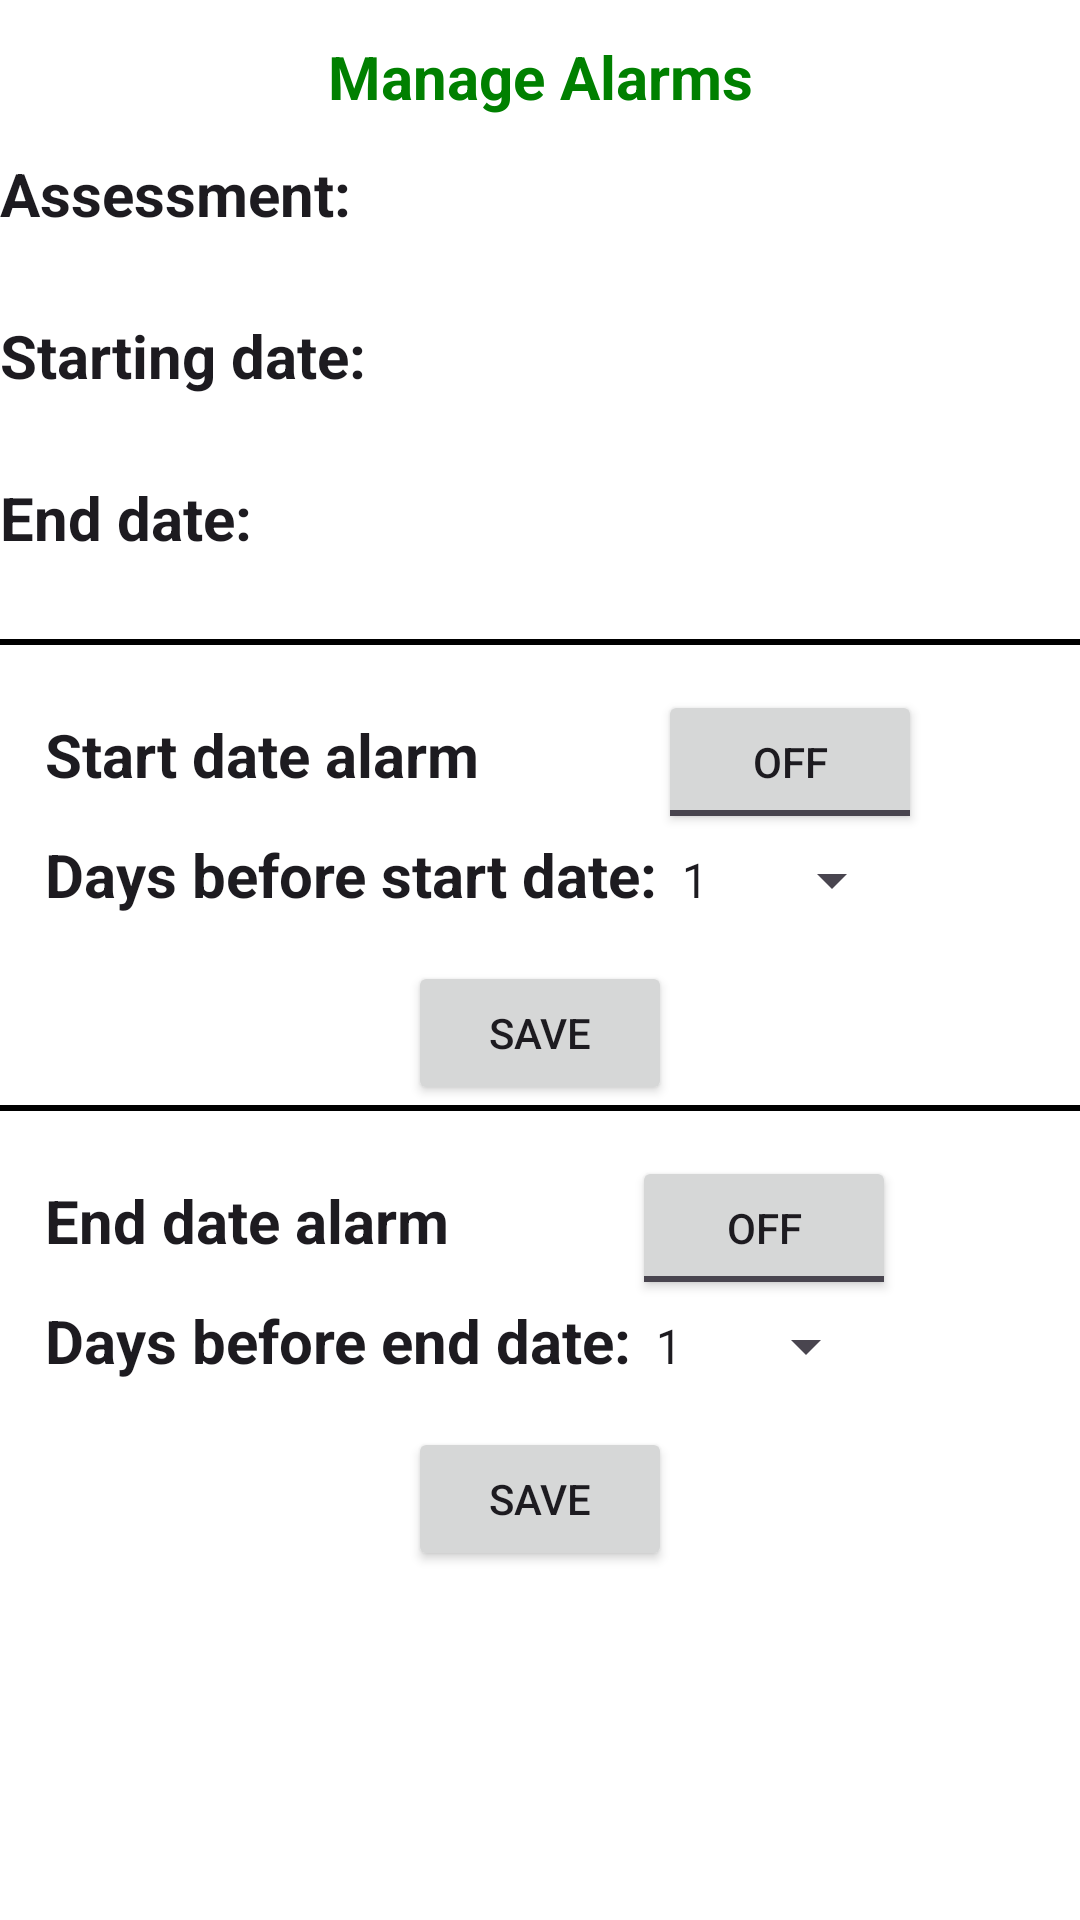

Reconstruct the res/layout file that produces this screen, plus the resources it refers to.
<!-- AndroidManifest.xml: application theme Theme.StudentTracker -->
<!-- res/layout/fragment_assessment_alarm.xml -->
<?xml version="1.0" encoding="utf-8"?>
<androidx.constraintlayout.widget.ConstraintLayout xmlns:android="http://schemas.android.com/apk/res/android"
    xmlns:app="http://schemas.android.com/apk/res-auto"
    xmlns:tools="http://schemas.android.com/tools"
    android:layout_width="match_parent"
    android:layout_height="match_parent"
    android:background="@color/white"
    android:clickable="true"
    tools:context=".AssessmentAlarmFragment">
    <ScrollView
        android:layout_width="match_parent"
        android:layout_height="match_parent">
        <LinearLayout
            android:id="@+id/linear_layout"
            android:layout_width="match_parent"
            android:layout_height="match_parent"
            android:layout_centerHorizontal="true"
            android:gravity="center"
            app:layout_constraintTop_toTopOf="parent"
            android:orientation="vertical">

            <TextView
                android:id="@+id/alert_text"
                android:layout_width="match_parent"
                android:layout_height="wrap_content"
                android:paddingTop="12dp"
                android:paddingBottom="12dp"
                android:gravity="center"
                android:text="@string/alert_text"
                android:textColor="@color/colorTerm"
                style="@style/Label"
                app:layout_constraintTop_toTopOf="parent" />

            <TextView
                android:id="@+id/title_label"
                android:layout_width="match_parent"
                android:layout_height="wrap_content"
                android:text="@string/assessment_title"
                style="@style/Label"
                app:layout_constraintTop_toBottomOf="@id/alert_text"/>

            <TextView
                android:id="@+id/title_text"
                android:layout_width="match_parent"
                android:layout_height="wrap_content"
                android:gravity="center"
                style="@style/Label"
                app:layout_constraintTop_toBottomOf="@id/title_label" />

            <TextView
                android:id="@+id/start_label"
                android:layout_width="match_parent"
                android:layout_height="wrap_content"
                android:text="@string/start_label"
                style="@style/Label"
                app:layout_constraintTop_toBottomOf="@id/title_text" />

            <TextView
                android:id="@+id/start_text"
                android:layout_width="match_parent"
                android:layout_height="wrap_content"
                android:gravity="center"
                style="@style/Label"
                app:layout_constraintTop_toBottomOf="@id/start_label" />

            <TextView
                android:id="@+id/end_label"
                android:layout_width="match_parent"
                android:layout_height="wrap_content"
                android:text="@string/end_label"
                style="@style/Label"
                app:layout_constraintTop_toBottomOf="@id/start_text" />

            <TextView
                android:id="@+id/end_text"
                android:layout_width="match_parent"
                android:layout_height="wrap_content"
                android:gravity="center"
                style="@style/Label"
                app:layout_constraintTop_toBottomOf="@id/end_label" />

            <View
                android:id="@+id/line"
                android:layout_width="match_parent"
                android:layout_height="2dp"
                android:background="@color/black"
                app:layout_constraintTop_toBottomOf="@id/end_text"></View>

            <GridLayout
                android:id="@+id/alert_layout"
                android:layout_width="match_parent"
                android:layout_height="wrap_content"
                android:padding="15dp"
                android:rowCount="2"
                android:columnCount="2"
                android:layout_gravity="left"
                app:layout_constraintTop_toBottomOf="@id/line">

                <TextView
                    android:id="@+id/start_alert_text"
                    android:layout_width="wrap_content"
                    android:layout_height="wrap_content"
                    android:text="@string/start_alert_text"
                    android:gravity="center"
                    style="@style/Label"/>

                <ToggleButton
                    android:id="@+id/start_alert_toggle"
                    android:layout_width="wrap_content"
                    android:layout_height="wrap_content"
                    android:gravity="center">
                </ToggleButton>

                <TextView
                    android:id="@+id/start_alert_days"
                    android:layout_width="wrap_content"
                    android:layout_height="wrap_content"
                    android:layout_gravity="right"
                    android:text="@string/start_alert_days"
                    style="@style/Label" />

                <Spinner
                    android:id="@+id/start_alert_spinner"
                    android:layout_width="wrap_content"
                    android:layout_height="wrap_content"
                    android:entries="@array/alert_spinner_items">
                </Spinner>

            </GridLayout>

            <Button
                android:id="@+id/start_button"
                android:layout_width="wrap_content"
                android:layout_height="wrap_content"
                android:text="@string/save_alarm"
                app:layout_constraintTop_toBottomOf="@id/alert_layout" />

            <View
                android:id="@+id/line1"
                android:layout_width="match_parent"
                android:layout_height="2dp"
                android:background="@color/black"
                app:layout_constraintTop_toBottomOf="@id/start_button"></View>

            <GridLayout
                android:id="@+id/alert_layout_1"
                android:layout_width="match_parent"
                android:layout_height="wrap_content"
                android:padding="15dp"
                android:rowCount="2"
                android:columnCount="2"
                android:layout_gravity="left"
                app:layout_constraintTop_toBottomOf="@id/line1">

            <TextView
                android:id="@+id/end_alert_text"
                android:layout_width="wrap_content"
                android:layout_height="wrap_content"
                android:text="@string/end_alert_text"
                android:gravity="center"
                style="@style/Label"/>

            <ToggleButton
                android:id="@+id/end_alert_toggle"
                android:layout_width="wrap_content"
                android:layout_height="wrap_content"
                android:gravity="center">
            </ToggleButton>

            <TextView
                android:id="@+id/end_alert_days"
                android:layout_width="wrap_content"
                android:layout_height="wrap_content"
                android:layout_gravity="right"
                android:text="@string/end_alert_days"
                style="@style/Label" />

            <Spinner
                android:id="@+id/end_alert_spinner"
                android:layout_width="wrap_content"
                android:layout_height="wrap_content"
                android:entries="@array/alert_spinner_items">
            </Spinner>

            </GridLayout>

            <Button
                android:id="@+id/end_button"
                android:layout_width="wrap_content"
                android:layout_height="wrap_content"
                android:text="@string/save_alarm"
                app:layout_constraintTop_toBottomOf="@id/alert_layout_1" />
        </LinearLayout>
    </ScrollView>
</androidx.constraintlayout.widget.ConstraintLayout>
<!-- resources referenced by this layout -->
<resources>
  <string-array name="alert_spinner_items">
          <item>1</item>
          <item>2</item>
          <item>3</item>
          <item>4</item>
          <item>5</item>
          <item>6</item>
          <item>7</item>
          <item>8</item>
          <item>9</item>
          <item>10</item>
          <item>11</item>
          <item>12</item>
          <item>13</item>
          <item>14</item>
      </string-array>
  <color name="black">#FF000000</color>
  <color name="colorTerm">#008000</color>
  <color name="white">#FFFFFFFF</color>
  <string name="alert_text">Manage Alarms</string>
  <string name="assessment_title">Assessment:</string>
  <string name="end_alert_days">Days before end date:</string>
  <string name="end_alert_text">End date alarm</string>
  <string name="end_label">End date:</string>
  <string name="save_alarm">Save</string>
  <string name="start_alert_days">Days before start date:</string>
  <string name="start_alert_text">Start date alarm</string>
  <string name="start_label">Starting date:</string>
  <style name="Label" parent="Base.Theme.StudentTracker">
          <item name="android:textSize">20sp</item>
          <item name="android:textStyle">bold</item>
      </style>
  <style name="Theme.StudentTracker" parent="Base.Theme.StudentTracker" />
  <style name="Base.Theme.StudentTracker" parent="Theme.Material3.DayNight.NoActionBar">
          
          
      </style>
</resources>
